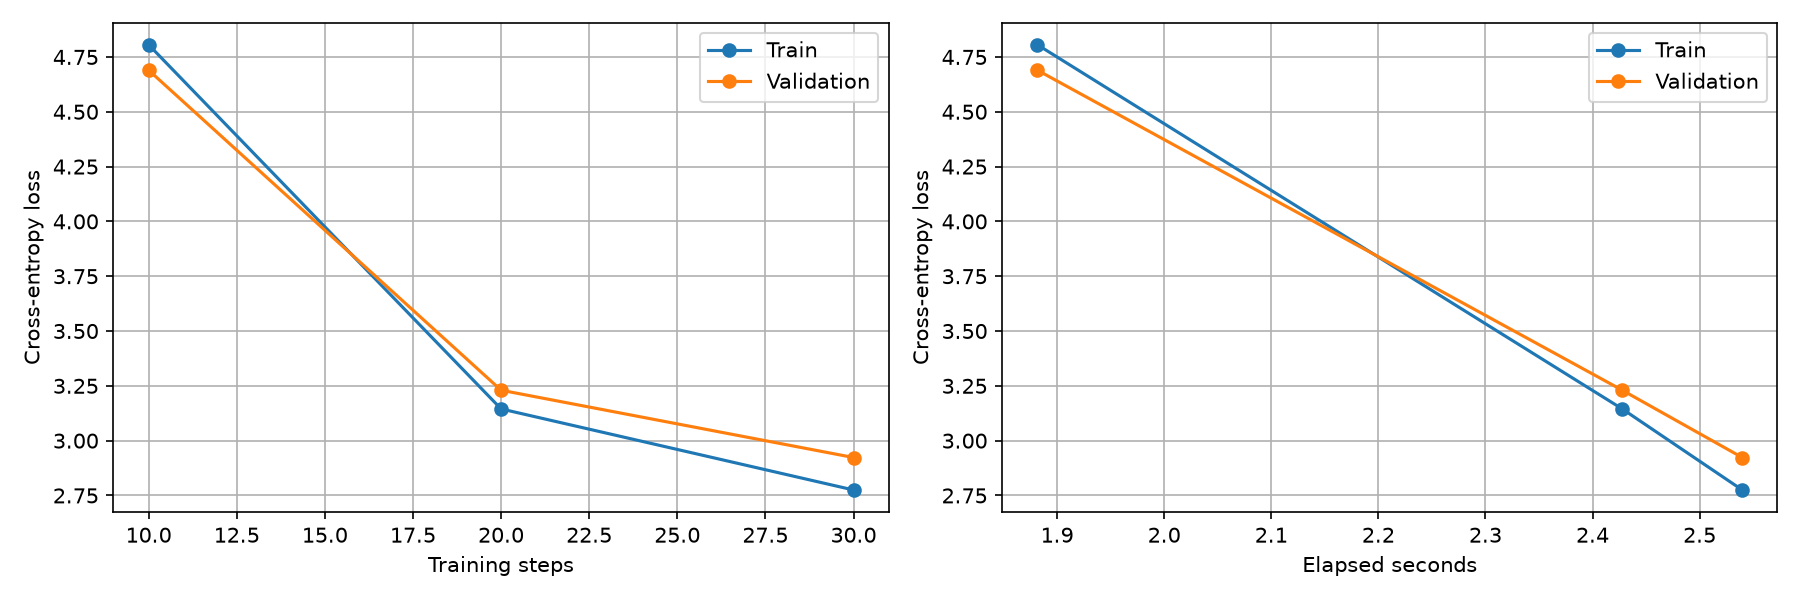

The table this chart was drawn from, first rows:
step, elapsed_seconds, train_loss, val_loss, lr
10, 1.882, 4.806, 4.69, 0.0009
20, 2.428, 3.145, 3.23, 0.0005872
30, 2.54, 2.775, 2.923, 0.0001
